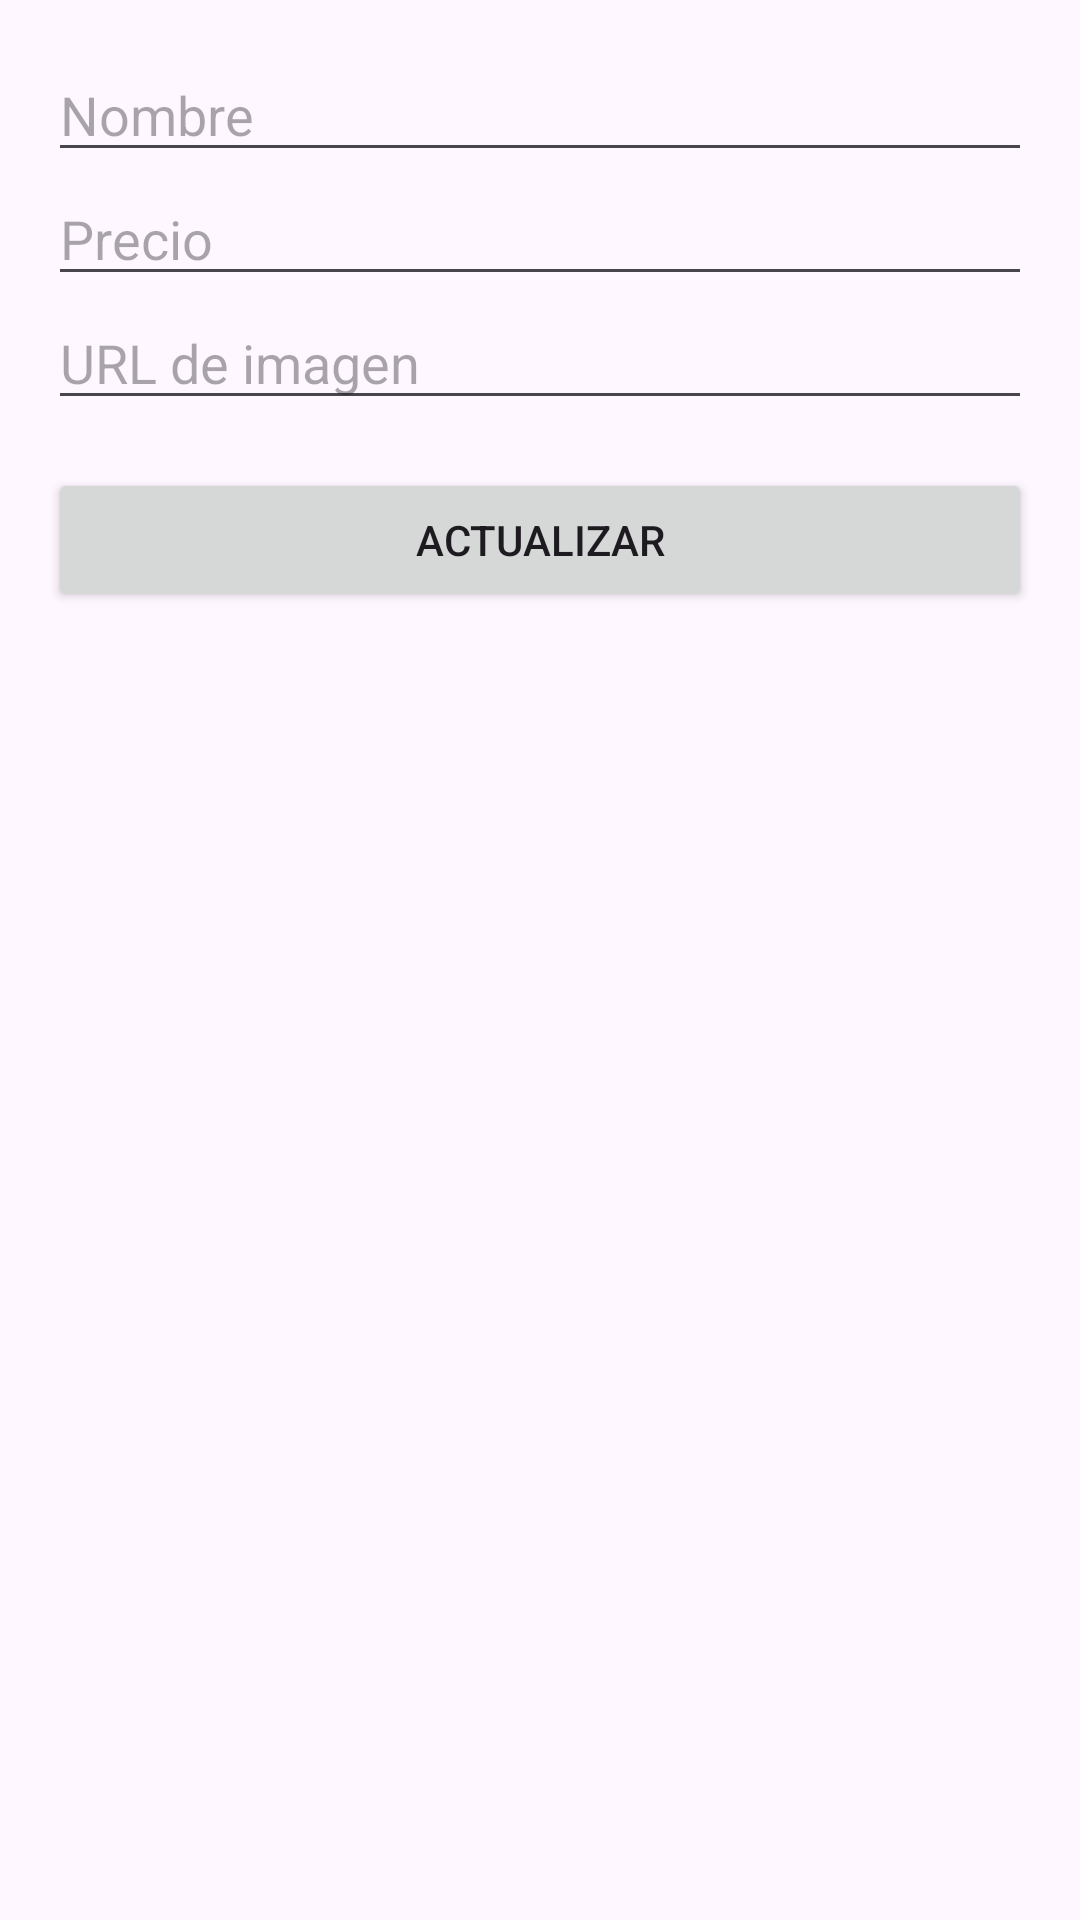

Produce the Android XML layout that renders to this screen, including the resource entries it uses.
<!-- AndroidManifest.xml: application theme Theme.Yeyevo -->
<!-- res/layout/activity_editar_producto.xml -->
<LinearLayout
    xmlns:android="http://schemas.android.com/apk/res/android"
    android:layout_width="match_parent"
    android:layout_height="match_parent"
    android:orientation="vertical"
    android:padding="16dp">

    <EditText
        android:id="@+id/editNombre"
        android:hint="Nombre"
        android:layout_width="match_parent"
        android:layout_height="wrap_content"/>

    <EditText
        android:id="@+id/editPrecio"
        android:hint="Precio"
        android:inputType="numberDecimal"
        android:layout_width="match_parent"
        android:layout_height="wrap_content"/>

    <EditText
        android:id="@+id/editImagen"
        android:hint="URL de imagen"
        android:layout_width="match_parent"
        android:layout_height="wrap_content"/>

    <Button
        android:id="@+id/botonActualizar"
        android:text="Actualizar"
        android:layout_width="match_parent"
        android:layout_height="wrap_content"
        android:layout_marginTop="16dp"/>
</LinearLayout>
<!-- resources referenced by this layout -->
<resources>
  <style name="Theme.Yeyevo" parent="Base.Theme.Yeyevo" />
  <style name="Base.Theme.Yeyevo" parent="Theme.Material3.DayNight.NoActionBar">
          
          
      </style>
</resources>
